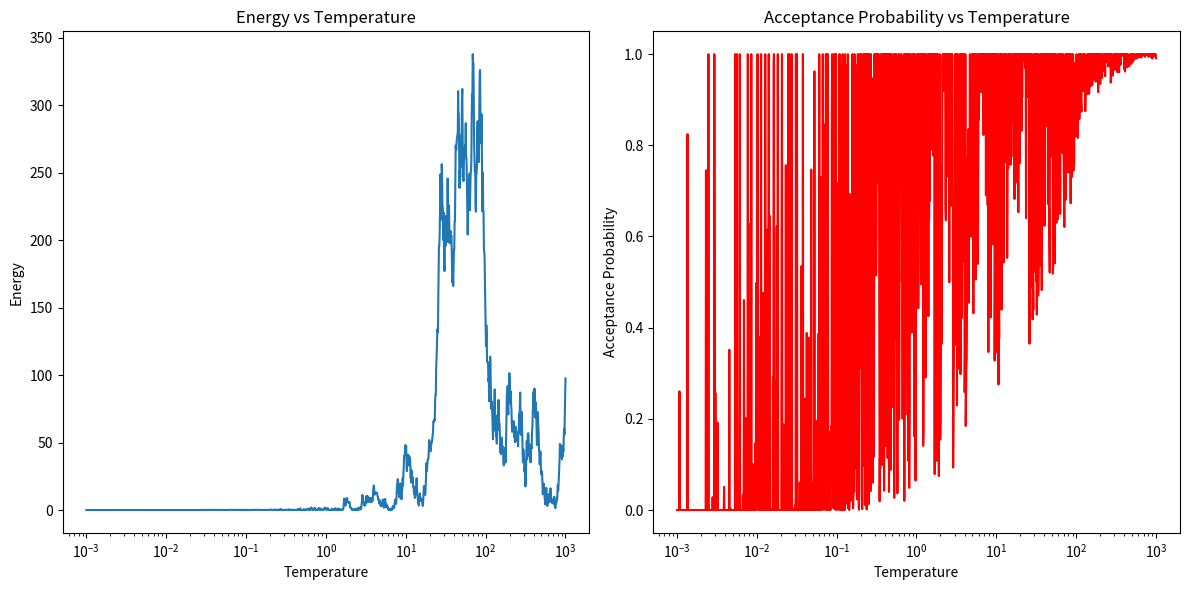

Source code (Python):
#Q no.8 the effect of temperature on the probability of choosing an inferior node by selecting an appropriate temperature schedule
import numpy as np 
import matplotlib.pyplot as plt 

# Objective function (minimization problem)
def objective_function(x):
    return x**2  # A simple quadratic function

# Simulated Annealing Algorithm
def simulated_annealing():
    # Initial conditions
    current_temp = 1000  # Starting temperature
    min_temp = 1e-3      # Minimum temperature
    alpha = 0.99         # Cooling rate
    current_state = np.random.uniform(-10, 10)  # Random initial solution
    current_energy = objective_function(current_state)

    # Lists to store data for plotting
    temperatures = []
    energies = []
    probabilities = []

    while current_temp > min_temp:
        # Generate a new candidate by perturbing the current state
        new_state = current_state + np.random.uniform(-1, 1)
        new_energy = objective_function(new_state)

        # Calculate the change in energy (ΔE)
        delta_energy = new_energy - current_energy

        # Probability of accepting the new state
        if delta_energy < 0:
            acceptance_probability = 1  # Always accept a better solution
        else:
            acceptance_probability = np.exp(-delta_energy / current_temp)

        # Decide whether to accept the new state
        if np.random.rand() < acceptance_probability:
            current_state = new_state
            current_energy = new_energy

        # Record the temperature, energy, and acceptance probability
        temperatures.append(current_temp)
        energies.append(current_energy)
        probabilities.append(acceptance_probability)

        # Update the temperature
        current_temp *= alpha

    return temperatures, energies, probabilities

# Run the simulation
temperatures, energies, probabilities = simulated_annealing()

# Plotting the results
plt.figure(figsize=(12, 6))

# Plot temperature vs energy
plt.subplot(1, 2, 1)
plt.plot(temperatures, energies, label="Energy (Objective Value)")
plt.xlabel('Temperature')
plt.ylabel('Energy')
plt.title('Energy vs Temperature')
plt.xscale('log')
plt.yscale('linear')

# Plot temperature vs probability of choosing inferior node
plt.subplot(1, 2, 2)
plt.plot(temperatures, probabilities, label="Acceptance Probability", color='r')
plt.xlabel('Temperature')
plt.ylabel('Acceptance Probability')
plt.title('Acceptance Probability vs Temperature')
plt.xscale('log')
plt.yscale('linear')

plt.tight_layout()
plt.show()
